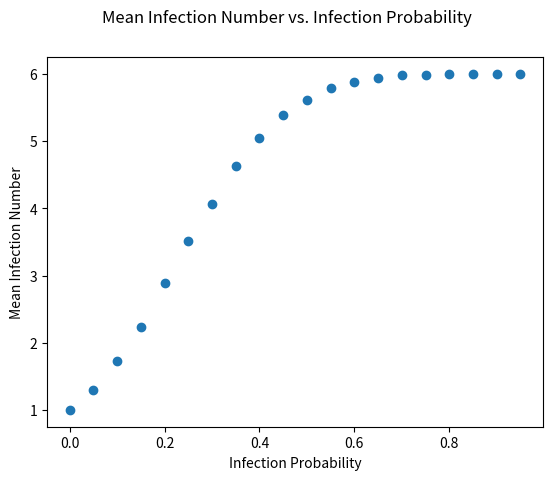

This chart was generated by the following Python code:
import numpy as np
import numpy.random as npr
import matplotlib.pyplot as plt


def rbinom(N,prob):
    """takes a probability(prob) in decimal form and finds the distribution of states over N
    random trials (the chain binomial)"""
    Phy = 0
    for x in range(N):
        bi = npr.uniform(0, 1)
        states = []
        if bi > prob:
            states.extend('clean')
        else:
            states.append('infected')
        for x in states:
            if x == "infected":
                Phy += 1
    return Phy

def cb_gen(S, I0, prob):
    """find the number of infected and succeptible individuals in a population over 1 generation under
    the chain binomial epidemic model given a probability of infection(prob), the initial number of
     succeptible individuals(S)and the initial number of infected individuals (I0). It returns
     the new number of succeptible and infected individuals."""
    P = 1-(1-prob)**(I0)
    new_I = rbinom(S, P)
    new_S = S - new_I
    return (new_S, new_I)

cb_gen(20, 5, 0.2)

def cb_sim(S, I0, prob, nmax = 10):
    """simulates the chain binomial epidemic model for nmax generations (10 by deafault and returns the number of
    infected individuals in each generation in a tuple (IG)"""
    IG = []
    IG.append(I0)
    Snew, Inew = cb_gen(S, I0, prob)
    IG.append(Inew)
    for i in range(nmax):
        Snew, Inew = cb_gen(Snew, Inew, prob)
        if Inew == 0:
            return tuple(IG)
        IG.append(Inew)
    return tuple(IG)

def update_cb_dict(d,k):
    """updates a dictionary d. If key k is already a key, adds one to d[k], if not initializes d[k]"""
    #for z in (k):
    if k in d:
        d[(k)] += 1
    else:
        d[(k)] = 1

def run10k():
    """ Runs 10000 simulations of the binomial epidemic model using cb_sim(5,2,0.4,10) and updates
     the dictionary EO with each simulation's infection as a key and the number of occurences as the
     value. Then prints the most likely infection outcome (key with largest value).
    """
    E1 = {}
    for x in range(10000):
        y = cb_sim(5, 1, 0.4, 10)
        update_cb_dict(E1, y)
    print (E1)
    for z in E1.keys():
        if E1[z] == max(E1.values()):
            print("Most likely outcome:", z)
        else:
            pass
    return (E1)

def run10kplotM2():
    Meanlist = []
    temp = 0
    z = 0
    probs = np.arange(0, 1, 0.05)
    while z <= 1.00:
        for x in range(10000):
            for x in cb_sim(5, 1, z, 10):
                temp += x
        Meanlist.append(temp/10000)
        temp = 0
        z += 0.05
    y = np.array(Meanlist)
    print(y)
    fig = plt.figure()
    ax1 = fig.add_subplot(1, 1, 1)
    plt.scatter(probs, y)
    ax1.set_xlabel("Infection Probability")
    ax1.set_ylabel("Mean Infection Number")
    fig.suptitle("Mean Infection Number vs. Infection Probability")
    plt.show()
    #fig.savefig("1MP3Assg6.png")

#run10k()
run10kplotM2()